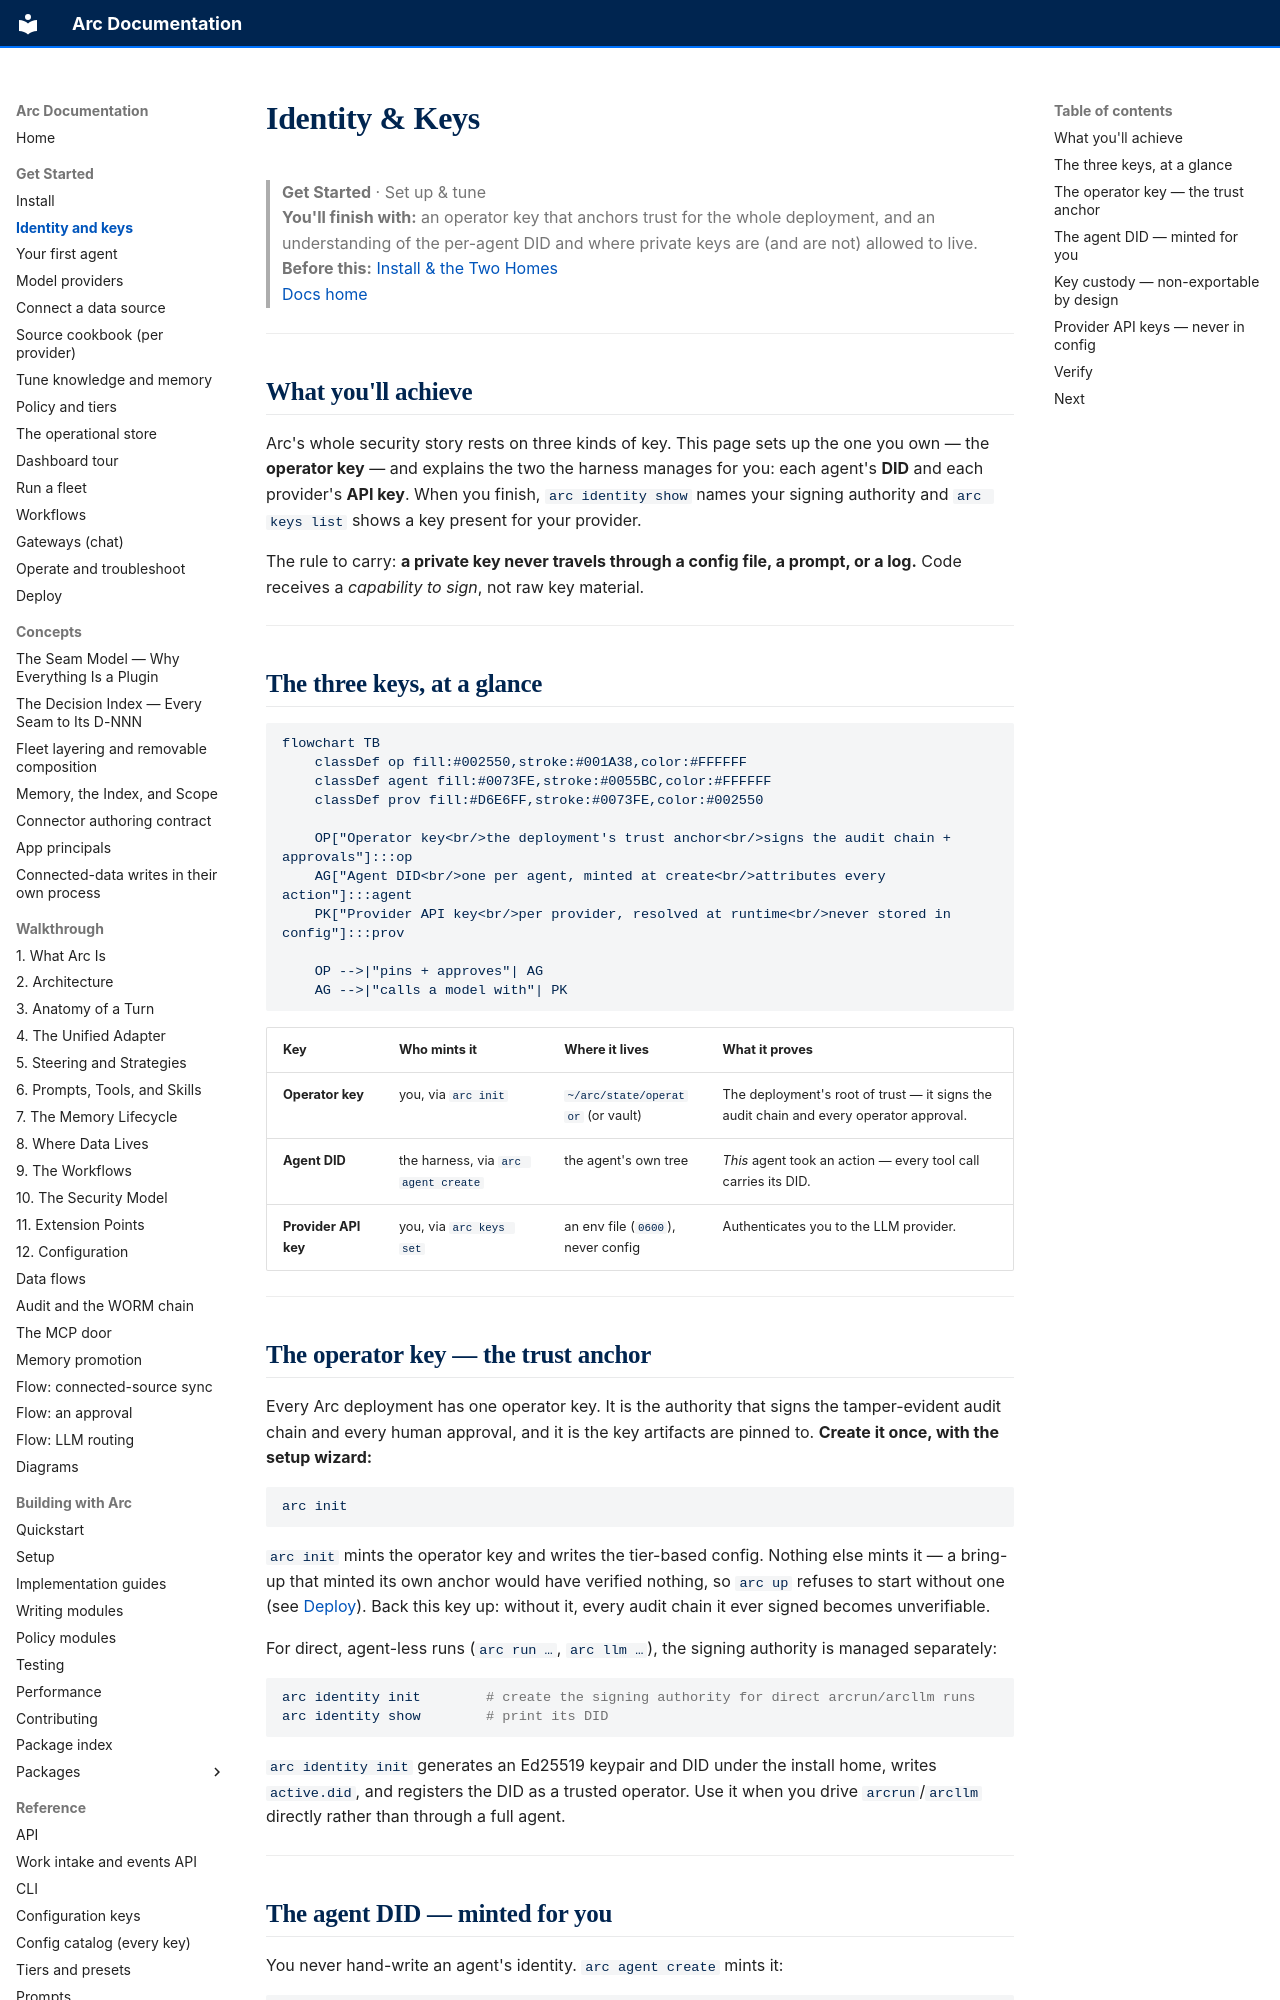

repository: joshuamschultz/Arc · page: get-started/identity-and-keys/index.html · generator: mkdocs

# Identity & Keys

> **Get Started**  ·  Set up & tune  
> **You'll finish with:** an operator key that anchors trust for the whole deployment, and an understanding of the per-agent DID and where private keys are (and are not) allowed to live.  
> **Before this:** [Install & the Two Homes](install.md)  
> [Docs home](../README.md)

---

## What you'll achieve

Arc's whole security story rests on three kinds of key. This page sets up the
one you own — the **operator key** — and explains the two the harness manages
for you: each agent's **DID** and each provider's **API key**. When you finish,
`arc identity show` names your signing authority and `arc keys list` shows a key
present for your provider.

The rule to carry: **a private key never travels through a config file, a
prompt, or a log.** Code receives a *capability to sign*, not raw key material.

---

## The three keys, at a glance

```mermaid
flowchart TB
    classDef op fill:#002550,stroke:#001A38,color:#FFFFFF
    classDef agent fill:#0073FE,stroke:#0055BC,color:#FFFFFF
    classDef prov fill:#D6E6FF,stroke:#0073FE,color:#002550

    OP["Operator key<br/>the deployment's trust anchor<br/>signs the audit chain + approvals"]:::op
    AG["Agent DID<br/>one per agent, minted at create<br/>attributes every action"]:::agent
    PK["Provider API key<br/>per provider, resolved at runtime<br/>never stored in config"]:::prov

    OP -->|"pins + approves"| AG
    AG -->|"calls a model with"| PK
```

| Key | Who mints it | Where it lives | What it proves |
|---|---|---|---|
| **Operator key** | you, via `arc init` | `~/arc/state/operator` (or vault) | The deployment's root of trust — it signs the audit chain and every operator approval. |
| **Agent DID** | the harness, via `arc agent create` | the agent's own tree | *This* agent took an action — every tool call carries its DID. |
| **Provider API key** | you, via `arc keys set` | an env file (`0600`), never config | Authenticates you to the LLM provider. |

---

## The operator key — the trust anchor

Every Arc deployment has one operator key. It is the authority that signs the
tamper-evident audit chain and every human approval, and it is the key artifacts
are pinned to. **Create it once, with the setup wizard:**

```bash
arc init
```

`arc init` mints the operator key and writes the tier-based config. Nothing else
mints it — a bring-up that minted its own anchor would have verified nothing, so
`arc up` refuses to start without one (see [Deploy](deploy.md)). Back this key
up: without it, every audit chain it ever signed becomes unverifiable.

For direct, agent-less runs (`arc run …`, `arc llm …`), the signing authority is
managed separately:

```bash
arc identity init        # create the signing authority for direct arcrun/arcllm runs
arc identity show        # print its DID
```

`arc identity init` generates an Ed25519 keypair and DID under the install home,
writes `active.did`, and registers the DID as a trusted operator. Use it when
you drive `arcrun`/`arcllm` directly rather than through a full agent.

---
